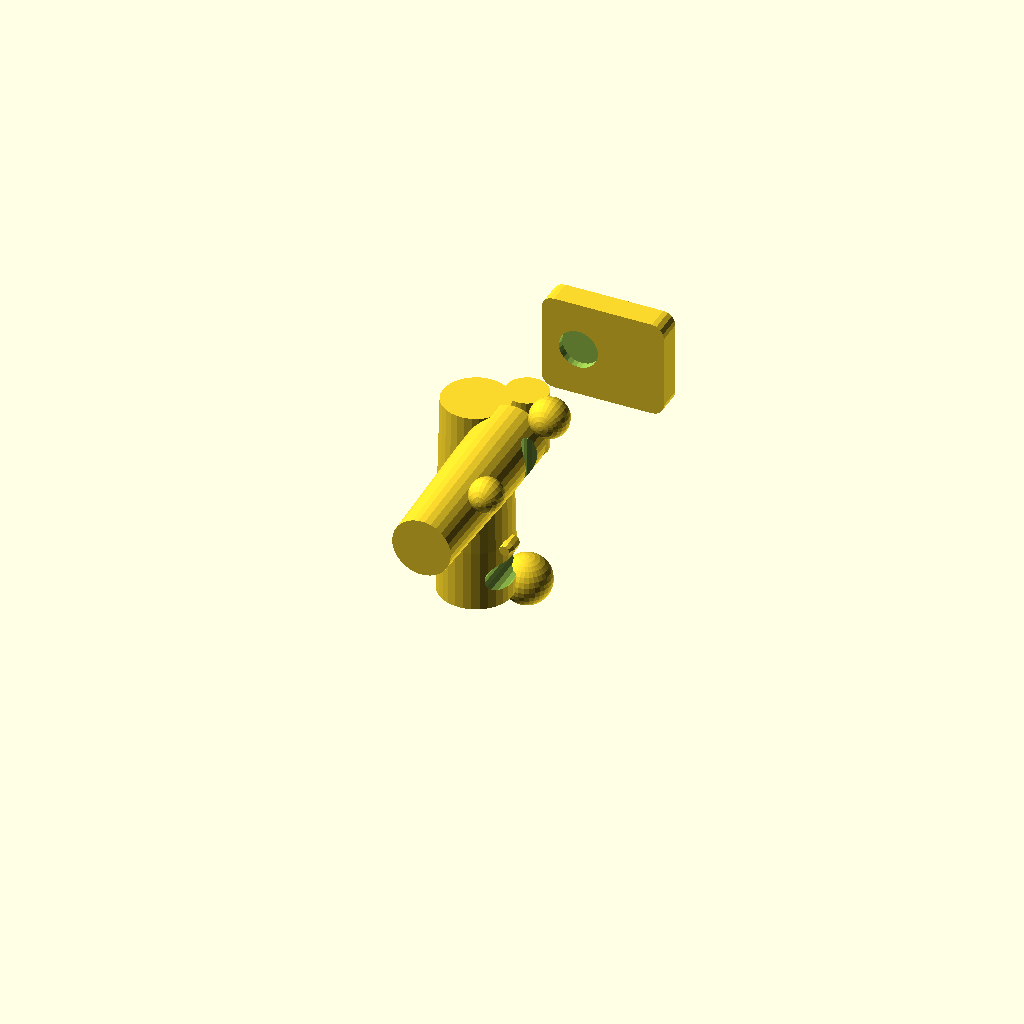
Cell 1: the model at its default parameters.
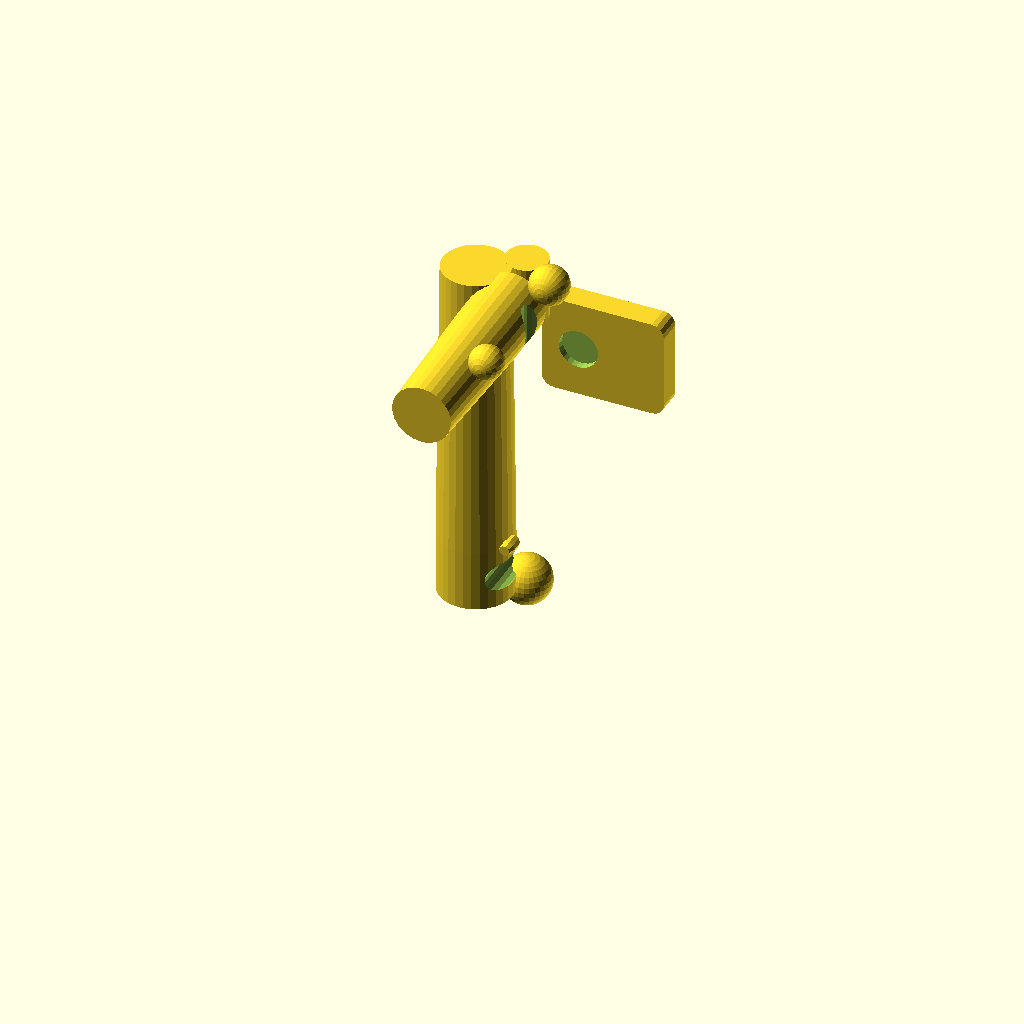
Cell 2 — leg_upper_length set to 120, the other parameters unchanged.
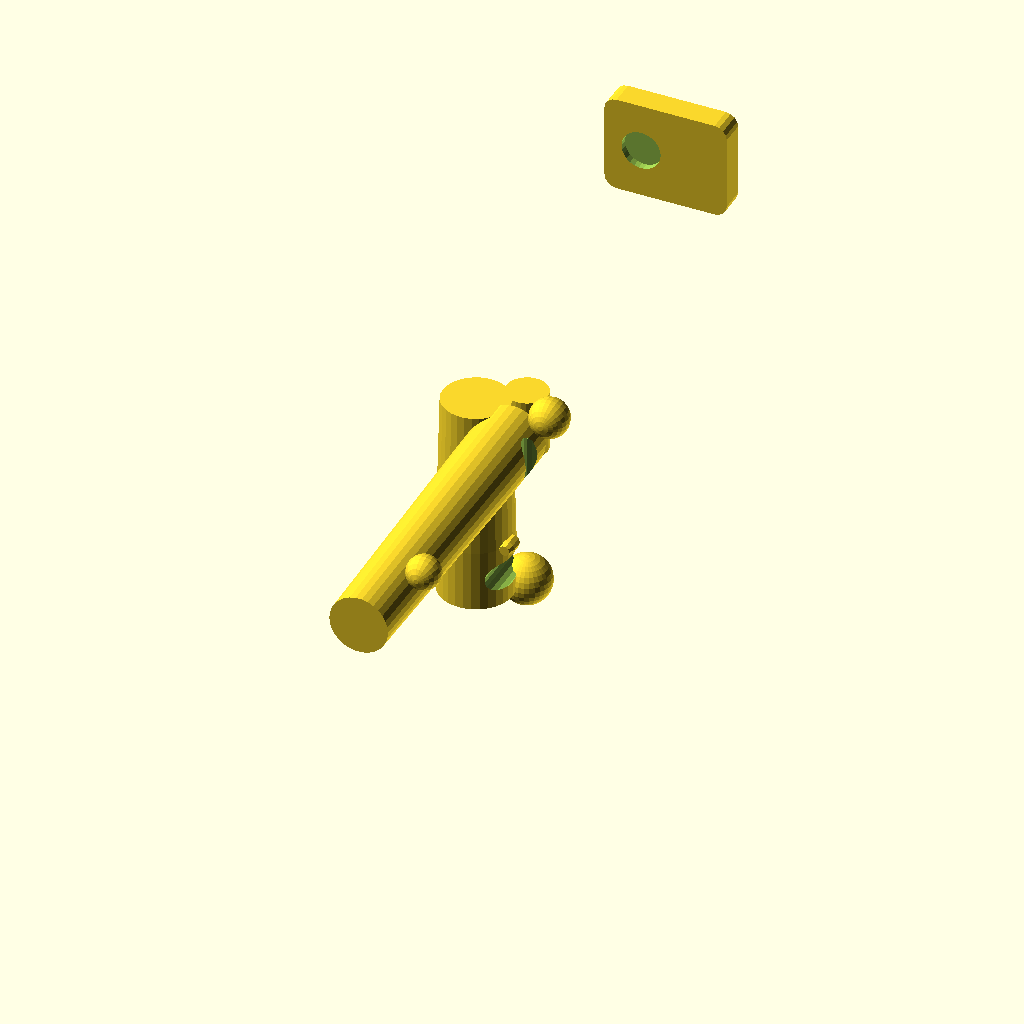
Cell 3 — leg_lower_length set to 110, the other parameters unchanged.
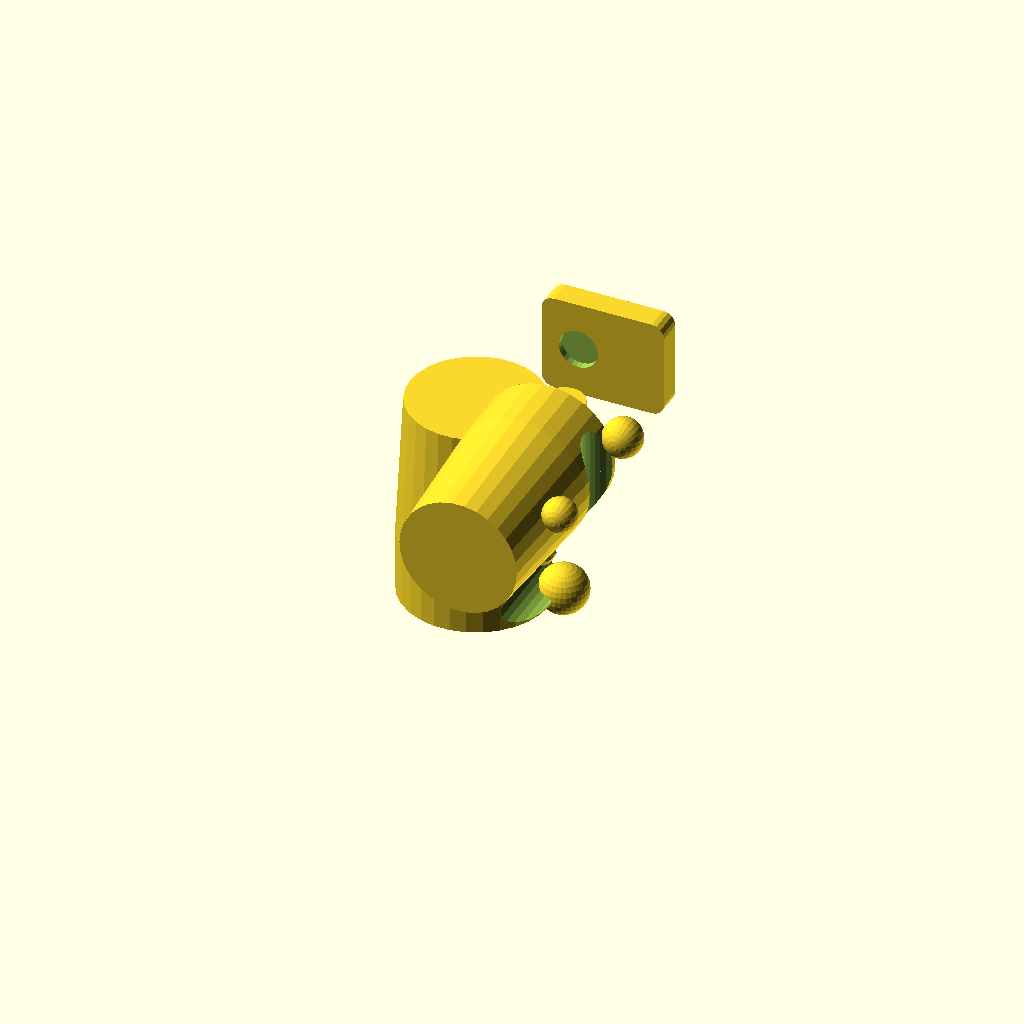
Cell 4: leg_width = 60 (everything else at default).
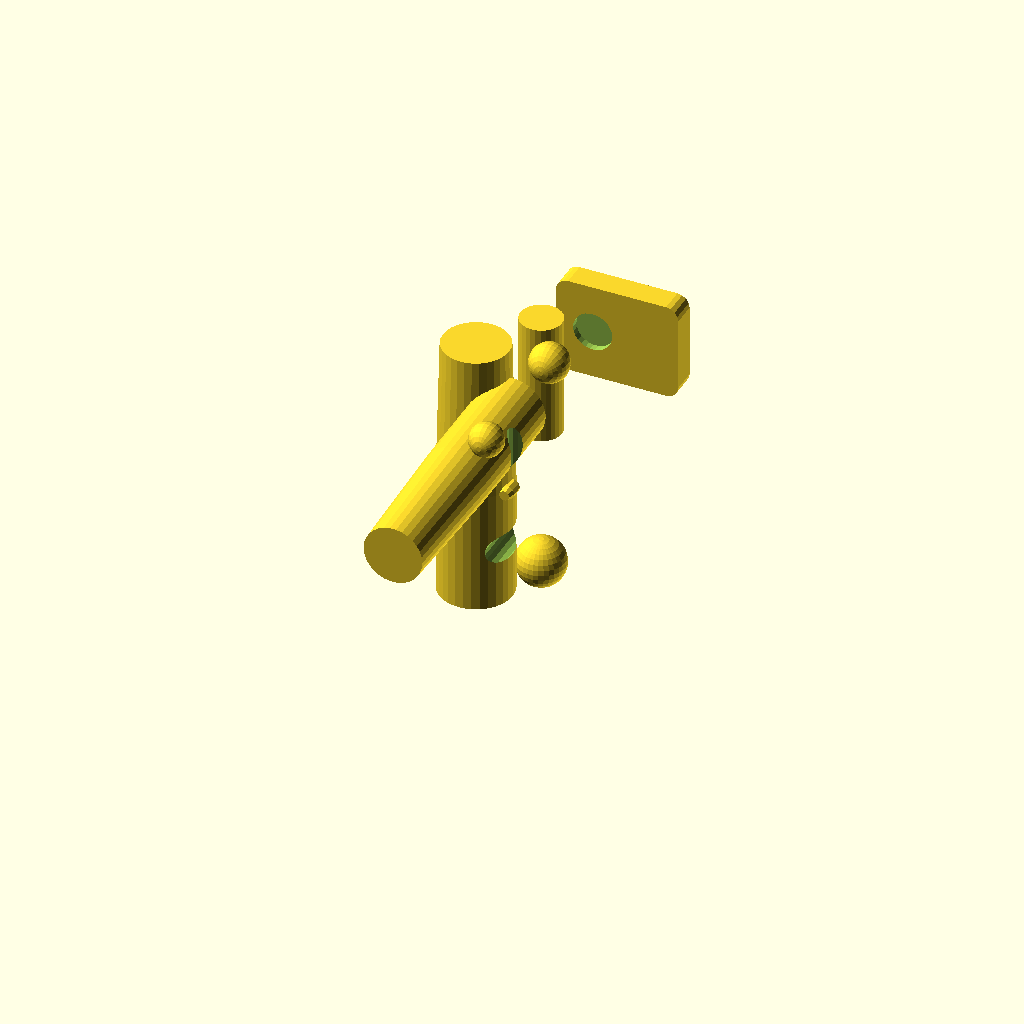
Cell 5: the same model with leg_depth = 50.
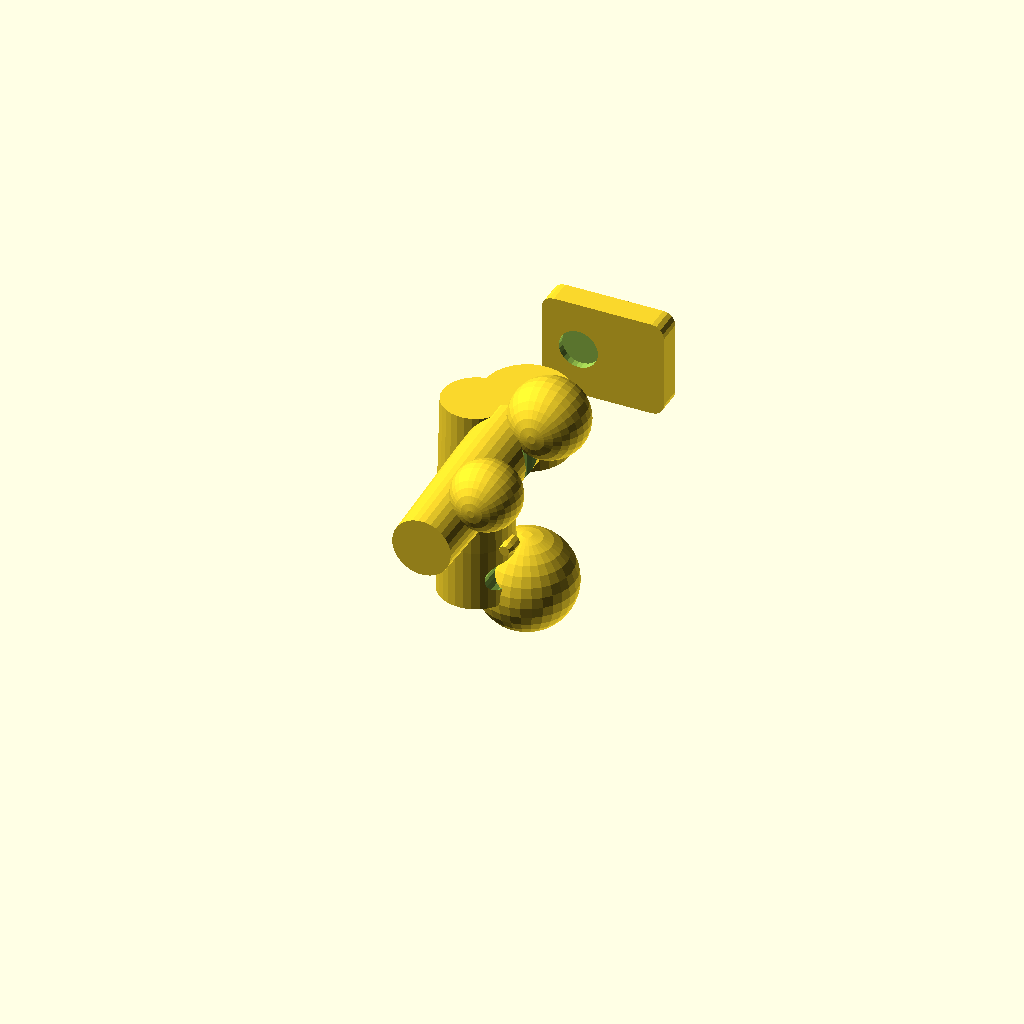
Cell 6 — joint_dia set to 40, the other parameters unchanged.
One fixed orthographic camera (rotation 55°, 0°, 25°; colour scheme Cornfield) for every cell.
The OpenSCAD source (legs.scad):
// PERCY UNIT v1 - LEG MODULES WITH SNAP-FITS
// Left and Right legs that connect to torso

// Parameters
leg_upper_length = 60;
leg_lower_length = 55;
leg_width = 30;
leg_depth = 25;
joint_dia = 20;
foot_length = 50;
foot_width = 40;
foot_height = 10;
snap_dia = 6;
snap_height = 5;

// Snap-fit male
module snap_male(dia, height) {
    cylinder(d=dia, h=height);
    translate([0, 0, height])
        cylinder(d1=dia, d2=dia*0.7, h=height*0.5);
}

// Rounded box
module rounded_box(w, h, d, r) {
    hull() {
        translate([r, r, 0])
            sphere(r=r);
        translate([w - r, r, 0])
            sphere(r=r);
        translate([r, h - r, 0])
            sphere(r=r);
        translate([w - r, h - r, 0])
            sphere(r=r);
    }
}

// Sphere joint (for hip/knee)
module sphere_joint(dia) {
    sphere(d=dia);
}

// Hip joint ball
module hip_joint() {
    sphere(d=joint_dia);
}

// Knee joint
module knee_joint() {
    sphere(d=joint_dia * 0.8);
}

// Ankle joint
module ankle_joint() {
    sphere(d=joint_dia * 0.7);
}

// FOOT MODULE
module foot() {
    difference() {
        // Main foot
        hull() {
            translate([5, 5, 0])
                cylinder(r=5, h=foot_height);
            translate([foot_length - 5, 5, 0])
                cylinder(r=5, h=foot_height);
            translate([5, foot_width - 5, 0])
                cylinder(r=5, h=foot_height);
            translate([foot_length - 5, foot_width - 5, 0])
                cylinder(r=5, h=foot_height);
        }
        
        // Arch hollow
        translate([foot_length*0.3, foot_width/2, foot_height - 3])
            cylinder(d=foot_width*0.4, h=foot_height + 2);
    }
    
    // Grip texture on bottom
    for (x = [10:10:foot_length-10]) {
        for (y = [10:10:foot_width-10]) {
            translate([x, y, -0.5])
                cylinder(d=3, h=1);
        }
    }
    
    // LED strip channel
    translate([foot_length*0.2, 2, foot_height/2])
        cube([foot_length*0.6, 3, 4]);
}

// UPPER LEG MODULE
module upper_leg() {
    difference() {
        hull() {
            // Top (hip connection)
            cylinder(d=leg_width, h=leg_depth);
            // Bottom (knee area)
            translate([0, 0, leg_upper_length])
                cylinder(d=leg_width*0.9, h=leg_depth);
        }
        
        // Lightening holes
        for (y = [5:10:leg_upper_length-5]) {
            translate([leg_width/2, y, leg_depth/2])
                rotate([90, 0, 0])
                    cylinder(d=leg_width*0.4, h=leg_depth + 2);
        }
    }
    
    // Hip ball joint
    translate([leg_width/2, leg_depth/2, 0])
        hip_joint();
    
    // Knee connection (female socket)
    translate([leg_width/2, leg_depth/2, leg_upper_length])
        cylinder(d=joint_dia*0.85, h=leg_depth);
}

// LOWER LEG MODULE  
module lower_leg() {
    difference() {
        hull() {
            // Top (knee connection)
            translate([0, 0,0])
                cylinder(d=leg_width*0.9, h=leg_depth);
            // Bottom (ankle area)
            translate([0, 0, leg_lower_length])
                cylinder(d=leg_width*0.8, h=leg_depth);
        }
        
        // Lightening holes
        for (y = [5:10:leg_lower_length-5]) {
            translate([leg_width/2, y, leg_depth/2])
                rotate([90, 0, 0])
                    cylinder(d=leg_width*0.35, h=leg_depth + 2);
        }
    }
    
    // Knee connection (male ball)
    translate([leg_width/2, leg_depth/2, 0])
        knee_joint();
    
    // Ankle ball joint
    translate([leg_width/2, leg_depth/2, leg_lower_length])
        ankle_joint();
}

// ASSEMBLED LEG (left side shown)
module leg_assembled() {
    // Upper leg
    translate([0, 0, 0])
        upper_leg();
    
    // Lower leg
    translate([leg_width/2,0, leg_upper_length + leg_depth/2])
        rotate([90, 0, 0])
            lower_leg();
    
    // Foot
    translate([0, leg_depth/2 + leg_lower_length, leg_lower_length])
        rotate([90, 0, 0])
            foot();
}

// SNAP-FIT CONNECTORS for torso connection
// Located on upper leg for hip attachment
translate([leg_width/2,0, leg_depth])
    rotate([90, 0, 0])
        snap_male(snap_dia, snap_height);

// TORSO MOUNTING PLATE (for leg connection)
module torso_mounting_plate() {
    plate_width = 60;
    plate_height = 40;
    plate_depth = 5;
    
    difference() {
        rounded_box(plate_width, plate_height, plate_depth, 5);
        
        // Snap-fit females
        translate([10, plate_height/2, -1])
            cylinder(d=snap_dia + 1, h=plate_depth + 2);
        translate([plate_width - 10, plate_height/2, -1])
            cylinder(d=snap_dia + 1, h=plate_depth + 2);
    }
}

// Generate both legs by mirroring
module right_leg() {
    mirror([0, 0, 0])
        leg_assembled();
}

// Uncomment to see full assembly:
// leg_assembled();  // Left leg
// mirror([1, 0, 0]) leg_assembled();  // Right leg

// Or just export individual parts:
leg_assembled();  // Export this for printing
Customizer parameters (derived from the source; name, type, default, range or options):
leg_upper_length: number, default 60
leg_lower_length: number, default 55
leg_width: number, default 30
leg_depth: number, default 25
joint_dia: number, default 20
foot_length: number, default 50
foot_width: number, default 40
foot_height: number, default 10
snap_dia: number, default 6
snap_height: number, default 5
